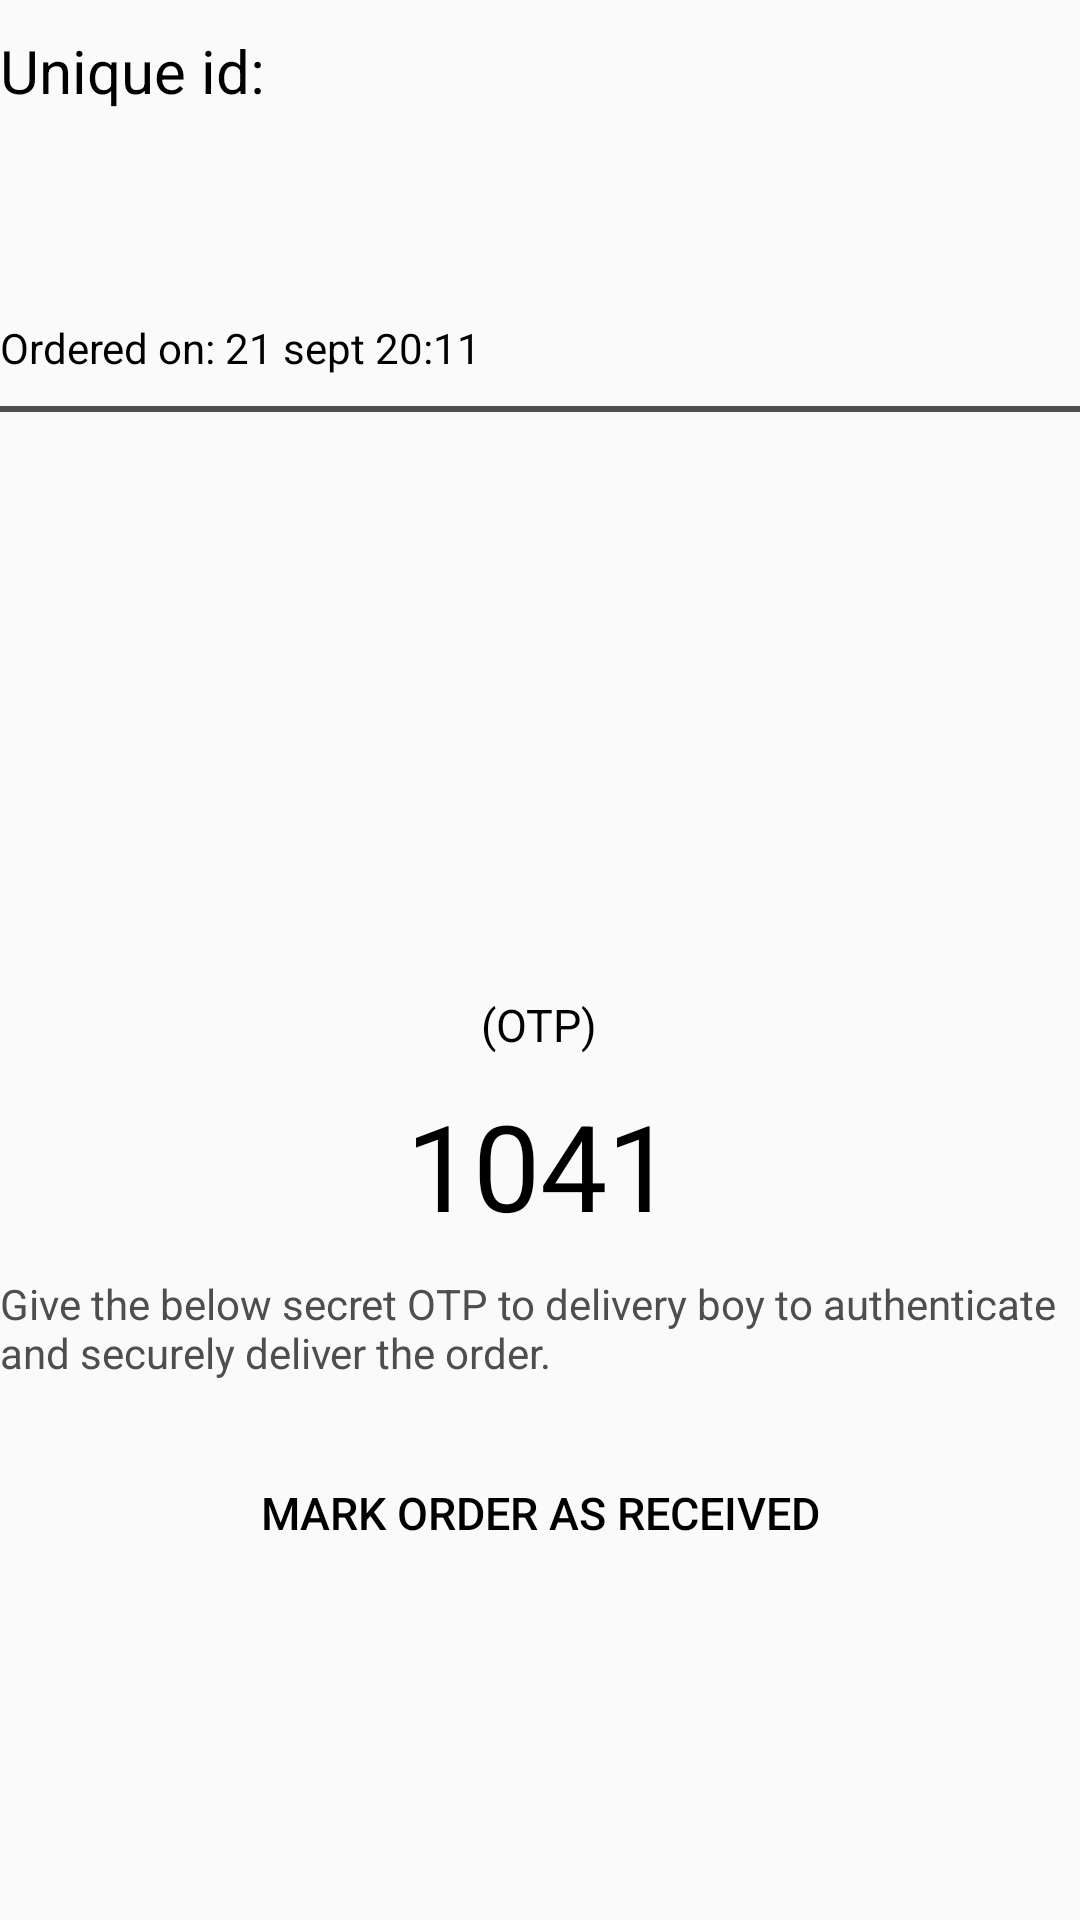

The Android layout XML behind this screen, and the referenced resources:
<!-- AndroidManifest.xml: application theme AppTheme -->
<!-- res/layout/activity_view_order_customer.xml -->
<?xml version="1.0" encoding="utf-8"?>
<LinearLayout xmlns:android="http://schemas.android.com/apk/res/android"
    xmlns:app="http://schemas.android.com/apk/res-auto"
    xmlns:tools="http://schemas.android.com/tools"
    android:layout_width="match_parent"
    android:layout_height="match_parent"
    android:orientation="vertical"
    android:layout_marginStart="10sp"
    tools:context=".cuctomer.ViewOrderCustomer">

    <LinearLayout
        android:layout_marginTop="10dp"
        android:layout_height="wrap_content"
        android:layout_width="wrap_content"
        android:orientation="horizontal">
        <TextView
            android:text="Unique id: "
            android:layout_width="wrap_content"
            android:layout_height="wrap_content"
            android:textColor="@color/black"
            android:textSize="20sp"/>
        <TextView
            android:id="@+id/ssellerid"
            android:layout_width="wrap_content"
            android:layout_height="wrap_content"
            android:textColor="@color/black"
            android:textSize="14sp"/>
    </LinearLayout>
    <LinearLayout
        android:layout_marginTop="10dp"
        android:layout_height="wrap_content"
        android:layout_width="wrap_content"
        android:orientation="horizontal">
        <TextView
            android:id="@+id/sstatus"
            android:layout_width="wrap_content"
            android:layout_height="wrap_content"
            android:textColor="@color/green"
            android:textSize="22sp"
            android:layout_marginTop="20dp"/>
        <TextView
            android:id="@+id/sbookname"
            android:layout_width="wrap_content"
            android:layout_height="wrap_content"
            android:textColor="@color/black"
            android:textSize="22dp"
            android:textStyle="bold"
            android:layout_marginTop="20dp"/>
    </LinearLayout>

    <TextView
        android:id="@+id/sorderon"
        android:layout_width="wrap_content"
        android:layout_height="wrap_content"
        android:textColor="@color/black"
        android:layout_marginTop="10dp"
        android:text="Ordered on: 21 sept 20:11"/>

    <View
        android:layout_width="match_parent"
        android:layout_marginTop="10dp"
        android:layout_height= "2dp"
        android:background="@color/grey" />

    <ImageView
        android:id="@+id/bvthumbnail"
        android:layout_width="150dp"
        android:layout_height="wrap_content"
        android:layout_gravity="center"
        android:background="@drawable/loading_shape"
        />

    <TextView
        android:id="@+id/sname"
        android:layout_width="wrap_content"
        android:layout_height="wrap_content"
        android:textColor="@color/black"
        android:layout_marginTop="20dp"/>
    <TextView
        android:id="@+id/sphno"
        android:layout_width="wrap_content"
        android:layout_height="wrap_content"
        android:textColor="@color/black"
        android:layout_marginTop="10dp"/>
    <TextView
        android:id="@+id/semail"
        android:layout_width="wrap_content"
        android:layout_height="wrap_content"
        android:textColor="@color/black"
        android:layout_marginTop="10dp"/>

    <TextView
        android:id="@+id/saddress"
        android:layout_width="wrap_content"
        android:layout_height="wrap_content"
        android:textColor="@color/black"
        android:layout_marginTop="10dp"/>
    <TextView
        android:id="@+id/spin"
        android:layout_width="wrap_content"
        android:layout_height="wrap_content"
        android:textColor="@color/black"
        android:layout_marginTop="10dp"/>

    
    <TextView
        android:id="@+id/stotamount"
        android:layout_width="wrap_content"
        android:layout_height="wrap_content"
        android:textColor="@color/black"
        android:layout_marginTop="10dp"/>
    
    <TextView
        android:layout_width="wrap_content"
        android:layout_height="wrap_content"
        android:textColor="@color/black"
        android:layout_gravity="center"
        android:textSize="15sp"
        android:layout_marginTop="10dp"
        android:text="(OTP)"/>
    <TextView
        android:id="@+id/sotp"
        android:layout_width="wrap_content"
        android:layout_height="wrap_content"
        android:textColor="@color/black"
        android:layout_gravity="center"
        android:textSize="40sp"
        android:layout_marginTop="10dp"
        android:text="1041"/>
    <TextView
        android:layout_width="wrap_content"
        android:layout_height="wrap_content"
        android:textColor="@color/grey"
        android:layout_marginTop="10dp"
        android:text="@string/descripforOTP"
        android:layout_marginBottom="10dp"/>

    <Button
        android:id="@+id/received"
        android:layout_width="wrap_content"
        android:layout_height="wrap_content"
        android:textColor="@color/black"
        android:background="@drawable/round_corner_hollow"
        android:paddingStart="20sp"
        android:paddingEnd="20sp"
        android:layout_gravity="center"
        android:textSize="15sp"
        android:layout_marginTop="10dp"
        style="?android:attr/borderlessButtonStyle"
        android:text="Mark order as received"/>

</LinearLayout>
<!-- resources referenced by this layout -->
<resources>
  <color name="black">#000000</color>
  <color name="green">#14AF4D</color>
  <color name="grey">#4E4E4E</color>
  <string name="descripforOTP">Give the below secret OTP to delivery boy to authenticate and securely deliver the order.</string>
  <style name="AppTheme" parent="Theme.AppCompat.Light.DarkActionBar">
          
          <item name="colorPrimary">@color/dirtyblue</item>
          <item name="colorPrimaryDark">@color/dirtyblue</item>
          <item name="colorAccent">@color/dirtyblue</item>
      </style>
  <color name="dirtyblue">#0C4C8A</color>
</resources>
